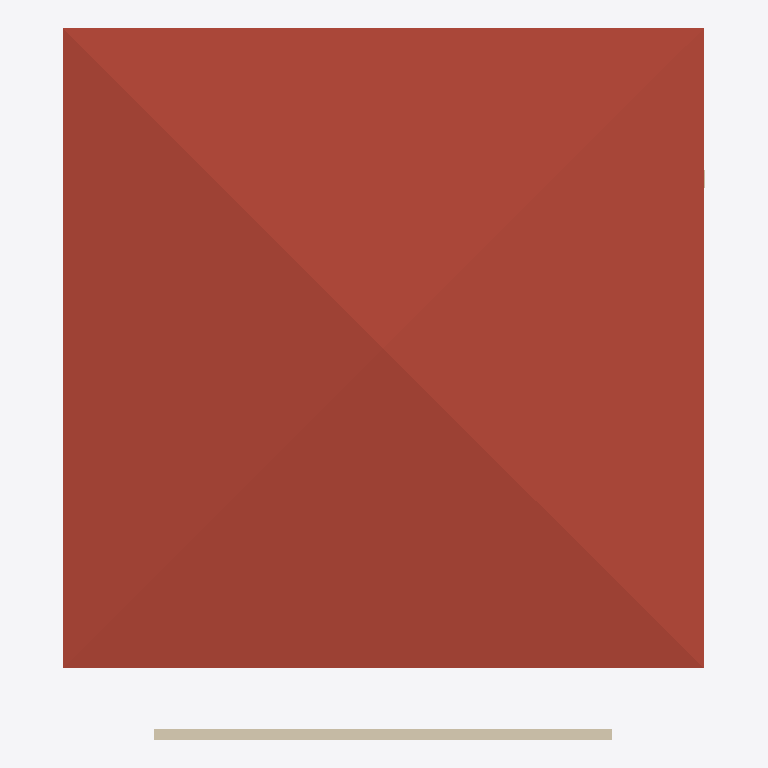
Plan cut of the same IFC building model at storey 'Roof' (level 3.00 m, cut at 4.40 m), seen from above with north up, elements coloured by IFC class: 1 roof (red-brown), 1 wall (beige). Cut surfaces are drawn darker.
Extent 7.0 m × 7.8 m × 3.7 m (x, y, z). Storeys (2): GFloor at 0.00 m; Roof at 3.00 m. Elements (14): 12 IfcWall, 1 IfcDoor, 1 IfcRoof.

HEADER;
FILE_DESCRIPTION(('ViewDefinition[DesignTransferView]'),'2;1');
FILE_NAME('0163_Ifc4_openshell_egs.ifc','2024-04-30T15:16:03+08:00',(''),(''),'IfcOpenShell v0.7.0-f7c03db75','BlenderBIM [number]-1cea3d2','');
FILE_SCHEMA(('IFC4'));
ENDSEC;
DATA;
#1=IFCPROJECT('2U9Rmn41H43ugTXR6CDU9$',$,'My Project',$,$,$,$,(#14,#26),#9);
#30=IFCSITE('19CltKWfz3_vA22ez3Hcyf',$,'My Site',$,$,#53,$,$,$,$,$,$,$,$);
#36=IFCBUILDING('2SdMENEcH4UfPE6zYMSmDa',$,'My Building',$,$,#59,$,$,$,$,$,$);
#42=IFCBUILDINGSTOREY('2D1baGATH4wvwzMs1MVk3n',$,'GFloor',$,$,#1488,$,$,$,$);
#1621=IFCBUILDINGSTOREY('2yfvyXp0T3mOZMDywNpA8r',$,'Roof',$,$,#1636,$,$,$,$);
#691=IFCROOF('2$Irgmwgv4KQKs09B4EWFL',$,'Roof',$,$,#1642,#1656,$,.HIP_ROOF.);
#86=IFCWALL('3$nWtoZ2v1XfHZ04P317Wc',$,$,$,$,#1771,#105,$,$);
ENDSEC;